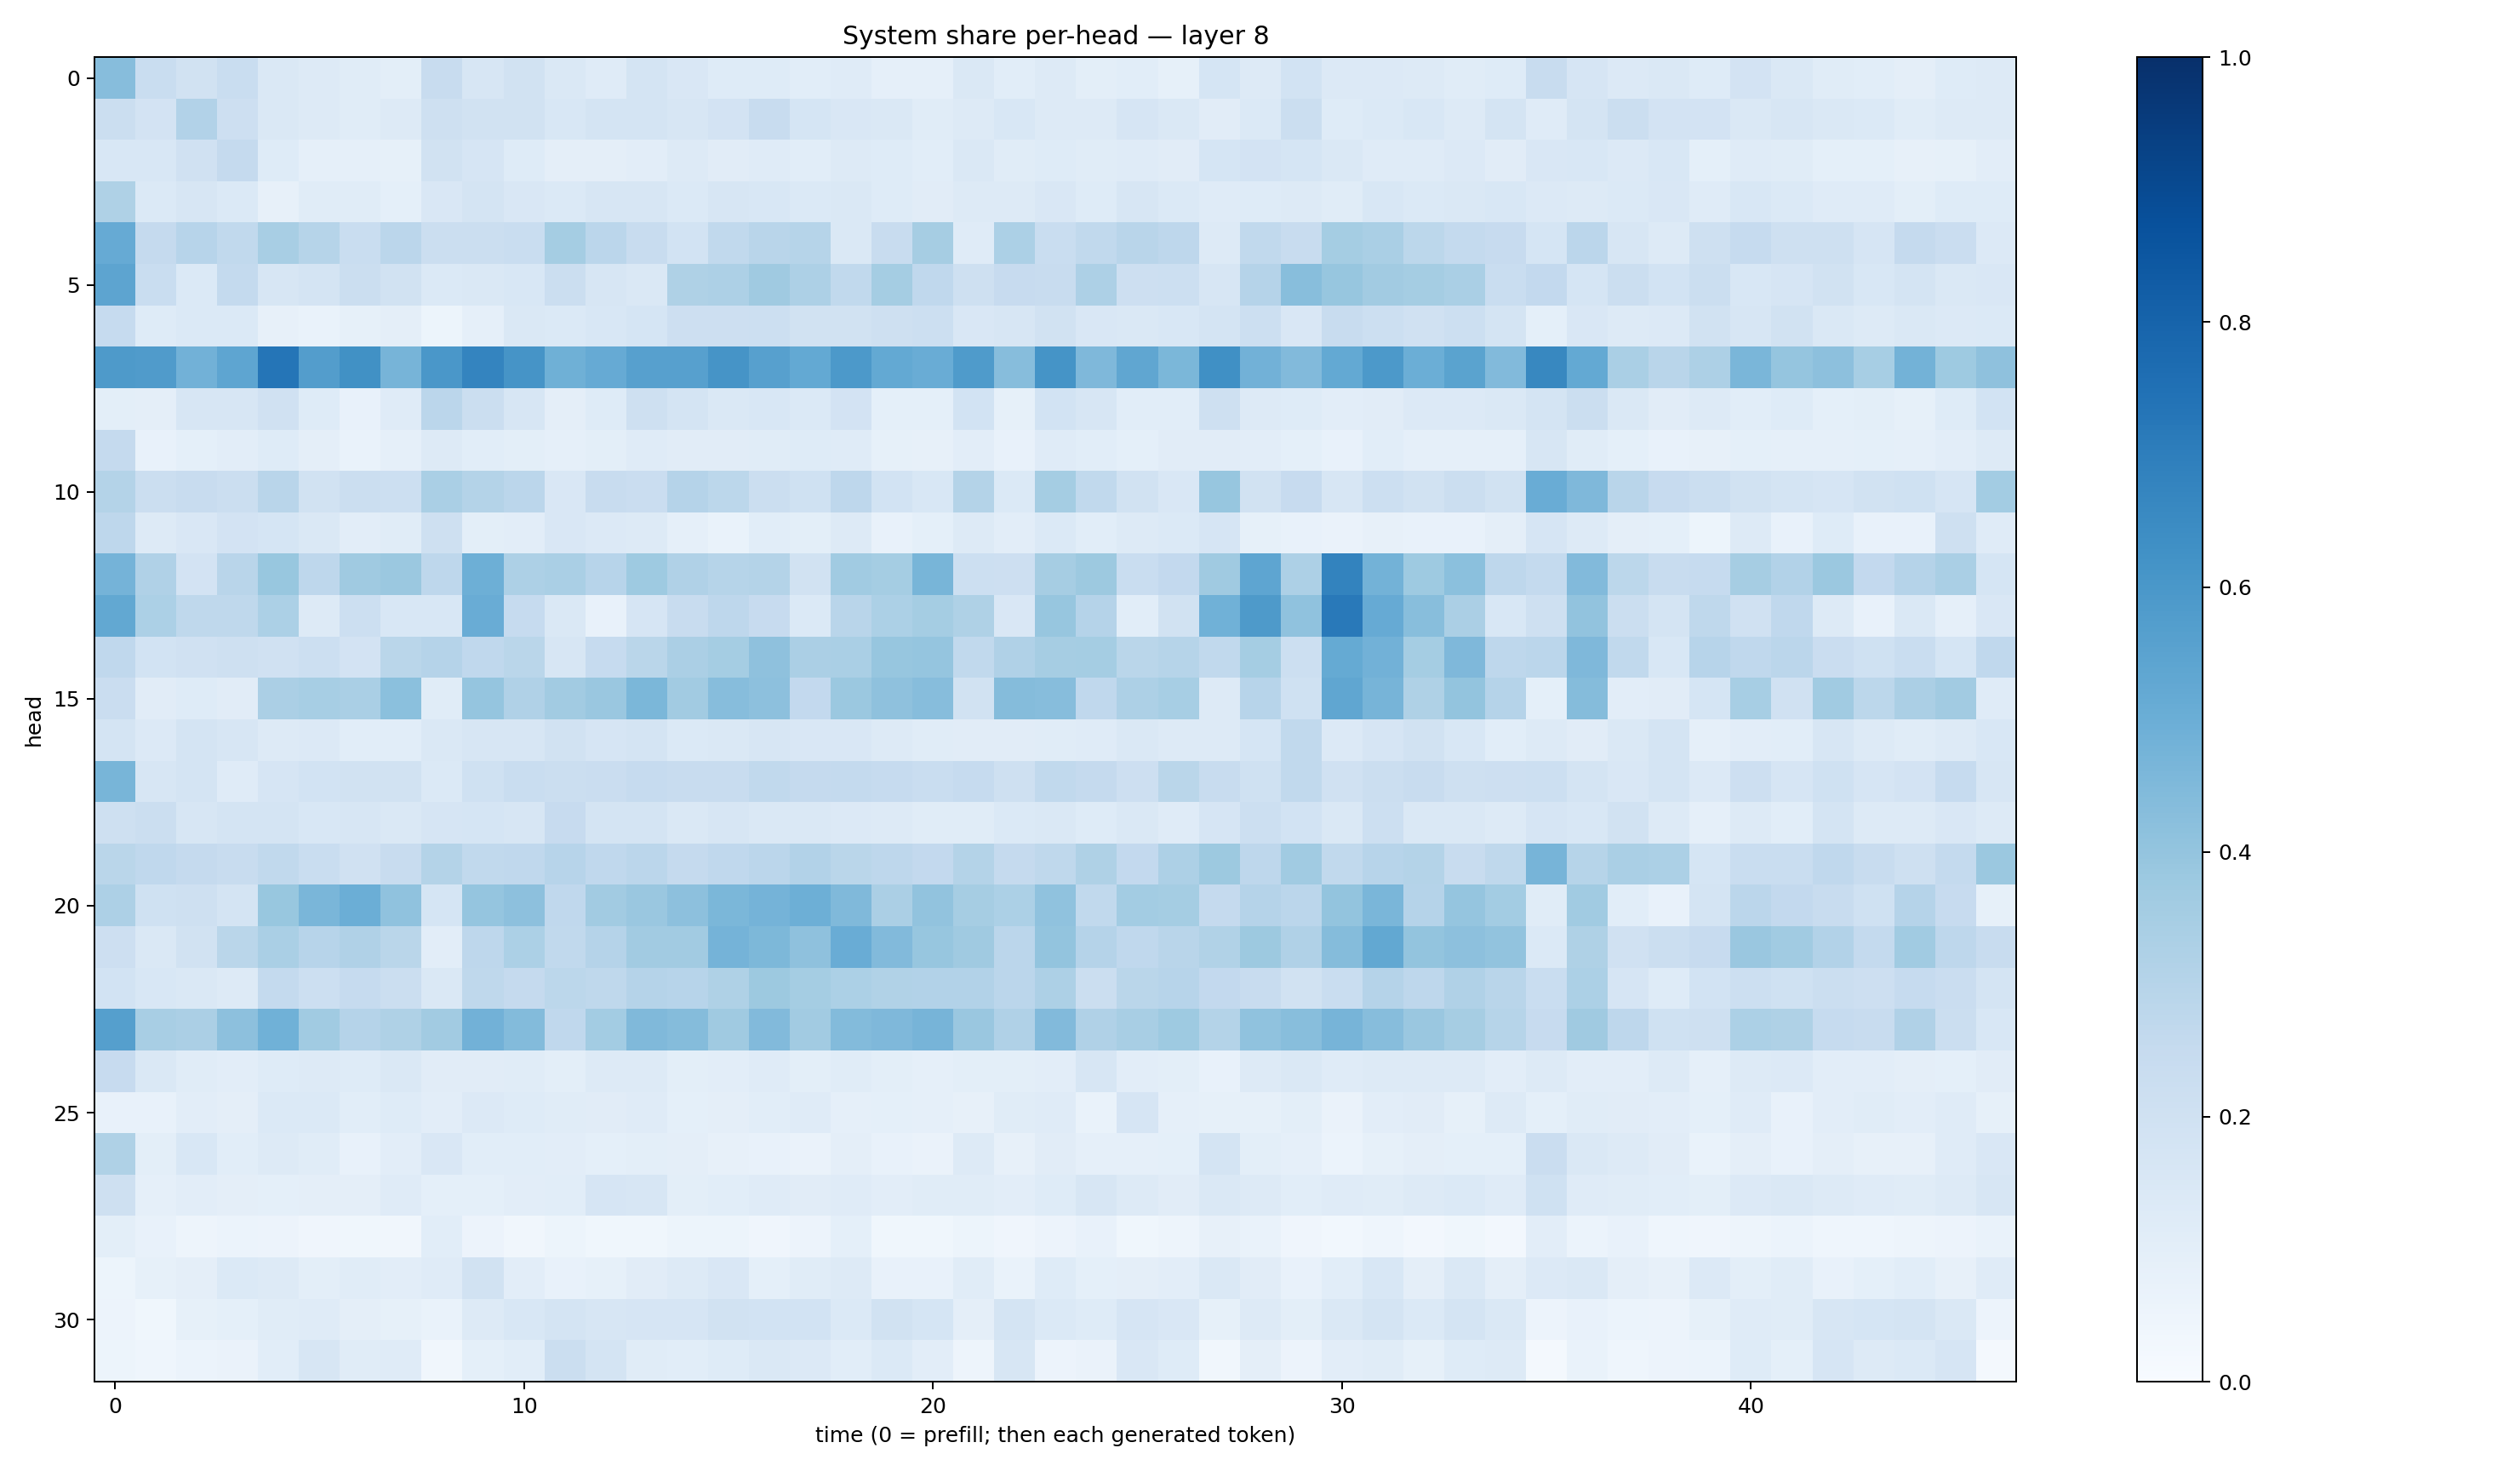

The file beside this chart, header and first rows:
0.4309352, 0.23266454, 0.18943317, 0.23286986, 0.14593546, 0.1284385, 0.115773804, 0.10100229, 0.23615073, 0.15699539, 0.19268753, 0.14574626, 0.12053075, 0.178274, 0.15161784, 0.12424433, 0.12196686, 0.108746044, 0.12025591, 0.089043766, 0.08771566, 0.14728776, 0.10586872, 0.12565862
0.2207, 0.1817, 0.3087, 0.2115, 0.1458, 0.1326, 0.1155, 0.128, 0.2075, 0.1932, 0.1881, 0.1534, 0.1759, 0.1783, 0.1636, 0.1824, 0.239, 0.168, 0.1512, 0.1409, 0.115, 0.1262, 0.1549, 0.1311
0.154, 0.1538, 0.1978, 0.2524, 0.1239, 0.08785, 0.08802, 0.08512, 0.1903, 0.1679, 0.1213, 0.09675, 0.09433, 0.102, 0.1261, 0.1121, 0.1202, 0.106, 0.1268, 0.1246, 0.1061, 0.1466, 0.1167, 0.1224
0.3211, 0.1388, 0.1609, 0.1369, 0.07875, 0.1143, 0.1143, 0.09179, 0.1485, 0.1749, 0.1488, 0.1383, 0.1568, 0.1606, 0.1387, 0.1625, 0.1549, 0.1393, 0.1477, 0.1226, 0.1098, 0.1317, 0.1289, 0.1513
0.5134, 0.253, 0.2939, 0.2649, 0.3414, 0.2975, 0.2341, 0.2849, 0.2199, 0.2241, 0.2341, 0.3536, 0.2839, 0.2356, 0.1837, 0.2618, 0.2926, 0.2996, 0.1414, 0.2388, 0.3492, 0.1192, 0.3294, 0.233
0.5423, 0.2307, 0.1368, 0.2562, 0.1603, 0.1763, 0.2252, 0.1931, 0.1394, 0.1463, 0.155, 0.2206, 0.163, 0.1407, 0.3218, 0.326, 0.3681, 0.3254, 0.2654, 0.3552, 0.2694, 0.2105, 0.2456, 0.2349
0.2485, 0.1212, 0.1379, 0.1379, 0.07872, 0.06663, 0.08244, 0.09523, 0.05251, 0.08657, 0.148, 0.1381, 0.155, 0.1715, 0.2126, 0.2118, 0.2167, 0.189, 0.1935, 0.2037, 0.2178, 0.1489, 0.1603, 0.188
0.5884, 0.5812, 0.4843, 0.5382, 0.7319, 0.5722, 0.6261, 0.47, 0.6, 0.6749, 0.6122, 0.4898, 0.5123, 0.5603, 0.5588, 0.6095, 0.5611, 0.5224, 0.591, 0.5213, 0.5076, 0.5822, 0.4301, 0.6141
0.1005, 0.09426, 0.162, 0.1586, 0.1982, 0.1224, 0.07042, 0.1181, 0.283, 0.2211, 0.1611, 0.09564, 0.1243, 0.2035, 0.1735, 0.1465, 0.1546, 0.1389, 0.1807, 0.09281, 0.08996, 0.1866, 0.08221, 0.1857
0.2512, 0.07477, 0.09338, 0.1047, 0.1236, 0.0971, 0.06738, 0.08612, 0.1288, 0.1072, 0.0999, 0.08973, 0.1007, 0.1179, 0.1124, 0.1113, 0.1147, 0.1234, 0.1191, 0.08501, 0.08175, 0.1029, 0.07808, 0.1177
0.3054, 0.2247, 0.24, 0.2257, 0.2916, 0.1936, 0.2221, 0.2182, 0.3373, 0.3086, 0.2847, 0.1516, 0.2372, 0.229, 0.3025, 0.2791, 0.222, 0.2012, 0.2759, 0.1858, 0.1541, 0.3066, 0.1375, 0.3554
0.2743, 0.1255, 0.1501, 0.1806, 0.1703, 0.1445, 0.1038, 0.1158, 0.2095, 0.1013, 0.1037, 0.1506, 0.1367, 0.1261, 0.08624, 0.06909, 0.1058, 0.1016, 0.1313, 0.0704, 0.09278, 0.129, 0.102, 0.1405
0.4763, 0.3191, 0.1819, 0.2925, 0.3871, 0.2756, 0.3679, 0.3804, 0.2753, 0.4938, 0.3267, 0.3379, 0.2938, 0.3717, 0.3168, 0.2981, 0.3064, 0.1953, 0.3669, 0.3546, 0.4681, 0.2154, 0.2114, 0.3477
0.5254, 0.3315, 0.2725, 0.2711, 0.3287, 0.1291, 0.2156, 0.1553, 0.1561, 0.5053, 0.247, 0.1481, 0.07313, 0.1663, 0.2404, 0.2753, 0.244, 0.1397, 0.2925, 0.3314, 0.3535, 0.3214, 0.1496, 0.3937
0.2675, 0.1845, 0.1972, 0.2085, 0.1959, 0.2167, 0.1829, 0.2852, 0.3014, 0.2688, 0.2882, 0.1608, 0.2478, 0.2881, 0.3334, 0.354, 0.4137, 0.3329, 0.3374, 0.3938, 0.3948, 0.2642, 0.3199, 0.3481
0.2283, 0.1123, 0.1231, 0.1117, 0.3345, 0.3473, 0.3369, 0.4214, 0.1144, 0.3961, 0.3176, 0.3625, 0.3854, 0.4589, 0.3598, 0.4328, 0.4141, 0.2613, 0.3794, 0.4129, 0.4306, 0.1946, 0.4348, 0.4322
0.1771, 0.1351, 0.1789, 0.1587, 0.1319, 0.1339, 0.106, 0.1087, 0.1459, 0.1591, 0.1586, 0.1894, 0.1662, 0.1737, 0.1368, 0.1471, 0.1606, 0.1508, 0.1518, 0.1264, 0.1134, 0.1107, 0.1101, 0.1138
0.4685, 0.158, 0.1736, 0.1196, 0.166, 0.1868, 0.188, 0.1884, 0.1375, 0.2011, 0.2322, 0.2229, 0.2285, 0.2491, 0.2378, 0.2403, 0.2618, 0.2526, 0.2569, 0.2475, 0.231, 0.2475, 0.2085, 0.262
0.2097, 0.2263, 0.164, 0.1771, 0.1766, 0.1534, 0.1568, 0.146, 0.1657, 0.1693, 0.1563, 0.2446, 0.1721, 0.1742, 0.1449, 0.1623, 0.1466, 0.1422, 0.135, 0.1263, 0.1162, 0.1152, 0.1369, 0.1471
0.2878, 0.2664, 0.2522, 0.2412, 0.2652, 0.2341, 0.1957, 0.2384, 0.3072, 0.2629, 0.2685, 0.2951, 0.2662, 0.2826, 0.252, 0.2683, 0.2841, 0.3086, 0.2871, 0.2753, 0.2604, 0.3072, 0.2524, 0.2716
0.3253, 0.2028, 0.207, 0.1724, 0.3906, 0.4623, 0.4995, 0.4101, 0.1718, 0.3948, 0.4151, 0.2673, 0.3608, 0.3835, 0.416, 0.459, 0.4748, 0.4946, 0.4482, 0.3342, 0.405, 0.3505, 0.3306, 0.4087
0.2139, 0.1455, 0.191, 0.2856, 0.338, 0.2954, 0.3195, 0.2886, 0.1046, 0.2759, 0.329, 0.2634, 0.3019, 0.3629, 0.3602, 0.4727, 0.4548, 0.4119, 0.5058, 0.4423, 0.3936, 0.369, 0.2824, 0.3989
0.1867, 0.1529, 0.1474, 0.1302, 0.2546, 0.2158, 0.2486, 0.2214, 0.1472, 0.2721, 0.2527, 0.2795, 0.2717, 0.3023, 0.2963, 0.3219, 0.3788, 0.3544, 0.3299, 0.3148, 0.3113, 0.3106, 0.2844, 0.3248
0.5631, 0.3406, 0.335, 0.4171, 0.486, 0.364, 0.3021, 0.3204, 0.3621, 0.4842, 0.4413, 0.2688, 0.3591, 0.4461, 0.4352, 0.3681, 0.442, 0.361, 0.4387, 0.4495, 0.4694, 0.3846, 0.3195, 0.4433
0.2445, 0.147, 0.1151, 0.1018, 0.1219, 0.1278, 0.1234, 0.1454, 0.1096, 0.1117, 0.1162, 0.09833, 0.1265, 0.128, 0.09867, 0.1033, 0.1183, 0.101, 0.1154, 0.1006, 0.08798, 0.09943, 0.0985, 0.1041
0.07571, 0.07782, 0.103, 0.09508, 0.1387, 0.1388, 0.1064, 0.1219, 0.1029, 0.1336, 0.1214, 0.1161, 0.1123, 0.1204, 0.09076, 0.09548, 0.1087, 0.1203, 0.08757, 0.09044, 0.08773, 0.07848, 0.1158, 0.1184
0.3238, 0.1011, 0.1541, 0.1076, 0.1293, 0.1139, 0.07093, 0.1031, 0.1517, 0.1078, 0.1091, 0.1042, 0.0919, 0.1014, 0.09755, 0.08069, 0.07642, 0.06532, 0.09712, 0.072, 0.06311, 0.1293, 0.08113, 0.1125
0.2081, 0.08729, 0.1045, 0.09394, 0.09116, 0.0966, 0.09753, 0.1197, 0.09312, 0.09199, 0.1024, 0.1081, 0.165, 0.1564, 0.09949, 0.1081, 0.1201, 0.112, 0.1192, 0.1052, 0.1156, 0.1143, 0.1038, 0.1218
0.09836, 0.0724, 0.04708, 0.06224, 0.05809, 0.03955, 0.03744, 0.0336, 0.1075, 0.0562, 0.03258, 0.05119, 0.03777, 0.03835, 0.05261, 0.05312, 0.0405, 0.05611, 0.09298, 0.03606, 0.03769, 0.05366, 0.04296, 0.05602
0.05404, 0.08566, 0.09655, 0.1402, 0.1313, 0.09862, 0.1142, 0.1026, 0.1193, 0.1952, 0.1019, 0.07234, 0.08245, 0.1103, 0.131, 0.1493, 0.09198, 0.1159, 0.1327, 0.07306, 0.07302, 0.1155, 0.06684, 0.1214
0.05731, 0.03698, 0.0851, 0.09311, 0.1158, 0.1178, 0.09493, 0.08447, 0.07024, 0.1265, 0.1557, 0.1722, 0.158, 0.1667, 0.1641, 0.1908, 0.1853, 0.1854, 0.1394, 0.1926, 0.1718, 0.0939, 0.1751, 0.1392
0.05322, 0.04577, 0.06015, 0.0653, 0.1072, 0.1603, 0.1153, 0.119, 0.03408, 0.09263, 0.1089, 0.2228, 0.1742, 0.1159, 0.108, 0.1232, 0.1479, 0.1357, 0.1061, 0.1373, 0.1016, 0.05, 0.1577, 0.05691
